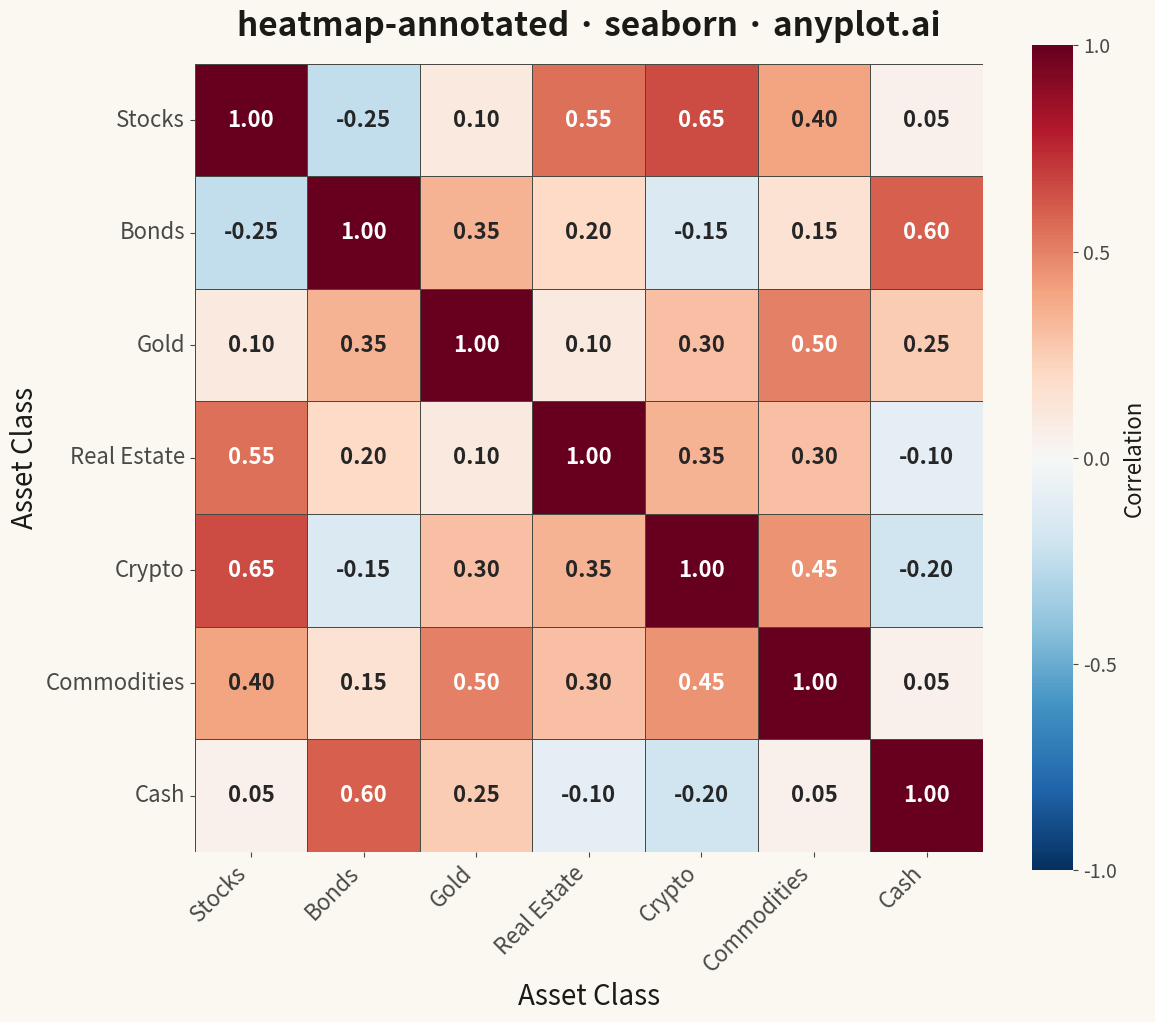

The matplotlib source for this figure:
"""anyplot.ai
heatmap-annotated: Annotated Heatmap
Library: seaborn | Python 3.13
Quality: pending | Created: 2026-05-06
"""

import os

import matplotlib.pyplot as plt
import numpy as np
import pandas as pd
import seaborn as sns


# Theme tokens
THEME = os.getenv("ANYPLOT_THEME", "light")
PAGE_BG = "#FAF8F1" if THEME == "light" else "#1A1A17"
INK = "#1A1A17" if THEME == "light" else "#F0EFE8"
INK_SOFT = "#4A4A44" if THEME == "light" else "#B8B7B0"

# Data - Correlation matrix for realistic financial variables
np.random.seed(42)

variables = ["Stocks", "Bonds", "Gold", "Real Estate", "Crypto", "Commodities", "Cash"]

# Create a realistic correlation matrix with meaningful relationships
n = len(variables)
corr_matrix = np.eye(n)

# Define some realistic correlations
correlations = {
    (0, 1): -0.25,  # Stocks-Bonds (negative)
    (0, 2): 0.10,  # Stocks-Gold (weak positive)
    (0, 3): 0.55,  # Stocks-Real Estate (moderate positive)
    (0, 4): 0.65,  # Stocks-Crypto (positive)
    (0, 5): 0.40,  # Stocks-Commodities (moderate)
    (0, 6): 0.05,  # Stocks-Cash (near zero)
    (1, 2): 0.35,  # Bonds-Gold (positive)
    (1, 3): 0.20,  # Bonds-Real Estate (weak positive)
    (1, 4): -0.15,  # Bonds-Crypto (weak negative)
    (1, 5): 0.15,  # Bonds-Commodities (weak positive)
    (1, 6): 0.60,  # Bonds-Cash (positive)
    (2, 3): 0.10,  # Gold-Real Estate (weak)
    (2, 4): 0.30,  # Gold-Crypto (moderate)
    (2, 5): 0.50,  # Gold-Commodities (positive)
    (2, 6): 0.25,  # Gold-Cash (weak positive)
    (3, 4): 0.35,  # Real Estate-Crypto (moderate)
    (3, 5): 0.30,  # Real Estate-Commodities (moderate)
    (3, 6): -0.10,  # Real Estate-Cash (weak negative)
    (4, 5): 0.45,  # Crypto-Commodities (moderate)
    (4, 6): -0.20,  # Crypto-Cash (negative)
    (5, 6): 0.05,  # Commodities-Cash (near zero)
}

# Fill symmetric matrix
for (i, j), val in correlations.items():
    corr_matrix[i, j] = val
    corr_matrix[j, i] = val

# Create DataFrame
df_corr = pd.DataFrame(corr_matrix, index=variables, columns=variables)

# Plot - Square format (3600x3600 px at 300 DPI = 12x12 inches)
fig, ax = plt.subplots(figsize=(12, 12), facecolor=PAGE_BG)

# Use seaborn's heatmap with annotations
sns.heatmap(
    df_corr,
    annot=True,
    fmt=".2f",
    cmap="RdBu_r",
    center=0,
    vmin=-1,
    vmax=1,
    square=True,
    linewidths=0.5,
    linecolor=INK_SOFT,
    cbar_kws={"shrink": 0.75, "label": "Correlation", "ticks": [-1, -0.5, 0, 0.5, 1]},
    annot_kws={"size": 16, "weight": "bold"},
    ax=ax,
)

# Style
ax.set_facecolor(PAGE_BG)
ax.set_title("heatmap-annotated · seaborn · anyplot.ai", fontsize=24, pad=20, weight="bold", color=INK)
ax.set_xlabel("Asset Class", fontsize=20, color=INK)
ax.set_ylabel("Asset Class", fontsize=20, color=INK)
ax.tick_params(axis="both", labelsize=16, colors=INK_SOFT)

# Rotate x-axis labels for better readability
plt.xticks(rotation=45, ha="right")
plt.yticks(rotation=0)

# Adjust colorbar label size and colors
cbar = ax.collections[0].colorbar
cbar.ax.tick_params(labelsize=14, colors=INK_SOFT)
cbar.ax.set_ylabel("Correlation", fontsize=16, color=INK)
cbar.outline.set_edgecolor(INK_SOFT)

plt.tight_layout()
plt.savefig(f"plot-{THEME}.png", dpi=300, bbox_inches="tight", facecolor=PAGE_BG)
